Labelled photos from "dataset", an image-classification folder in sunuilhamp/Hijaiyah-Deployment-CNN. The possible labels are: ain, alif, dal, dhod, dzal, dzho, ghoin, hamzah, jim, kaf, kho, lam, lam alif, mim, nun, qof, shod, sin, syin, tho, tsa, wawu, zain.

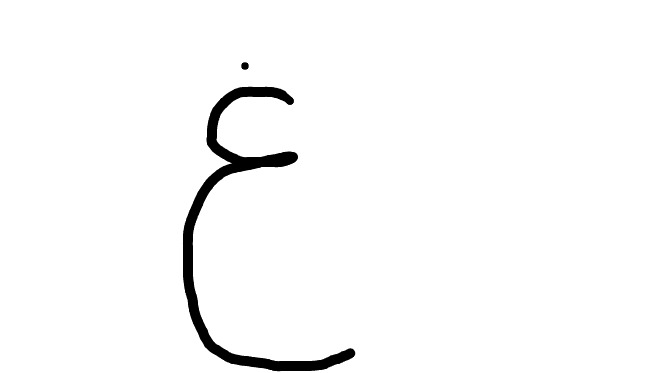
Label: ghoin

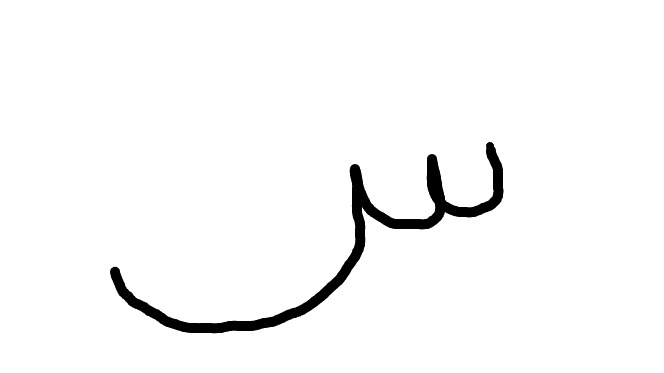
Label: sin

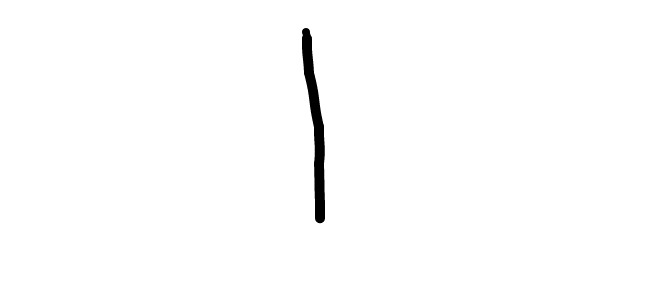
Label: alif

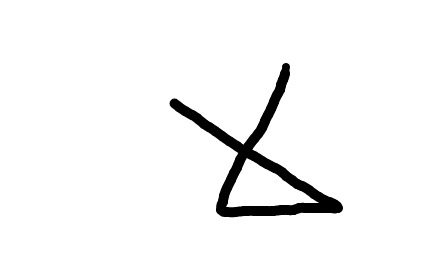
Label: lam alif

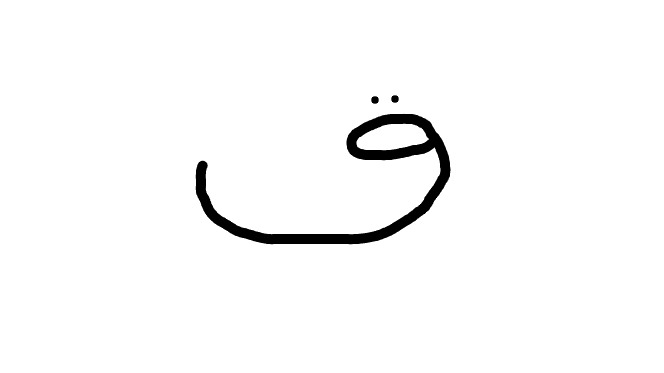
Label: qof

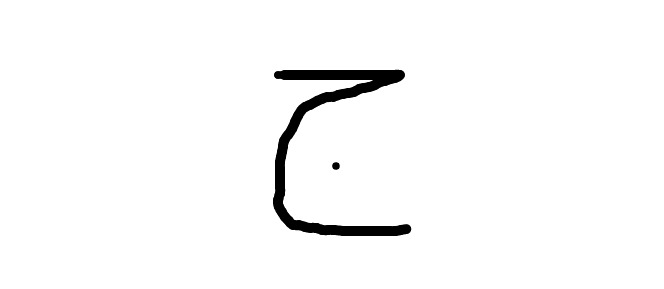
Label: jim
